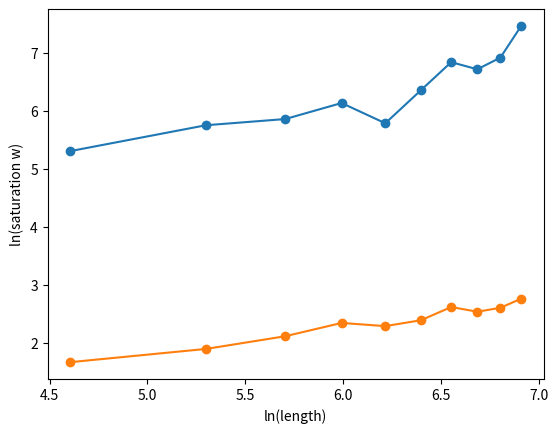

The script that saved this image:
import numpy as np
import random as rn
import matplotlib.pyplot as plt


length = [100, 200, 300, 400, 500, 600, 700, 800, 900, 1000]
ln_saturation_time = [5.303, 5.749, 5.856, 6.132, 5.783, 6.354, 6.836, 6.713, 6.915, 7.456 ]
ln_saturation_w = [1.667, 1.895, 2.114, 2.343, 2.288, 2.390, 2.617, 2.536, 2.604, 2.760 ]


plt.scatter(np.log(length) , ln_saturation_time )
plt.plot(np.log(length) , ln_saturation_time )
plt.xlabel('ln(length)')
plt.ylabel('ln(saturation time)')
plt.show()
m1 , b1 = np.polyfit( np.log( length) , ln_saturation_time , 1)
print("z= " , m1)


plt.scatter(np.log(length) , ln_saturation_w )
plt.plot(np.log(length) , ln_saturation_w )
plt.xlabel('ln(length)')
plt.ylabel('ln(saturation w)')
plt.show()
m2 , b2 = np.polyfit(  np.log(length) , ln_saturation_w , 1)
print("alpha= " , m2)
